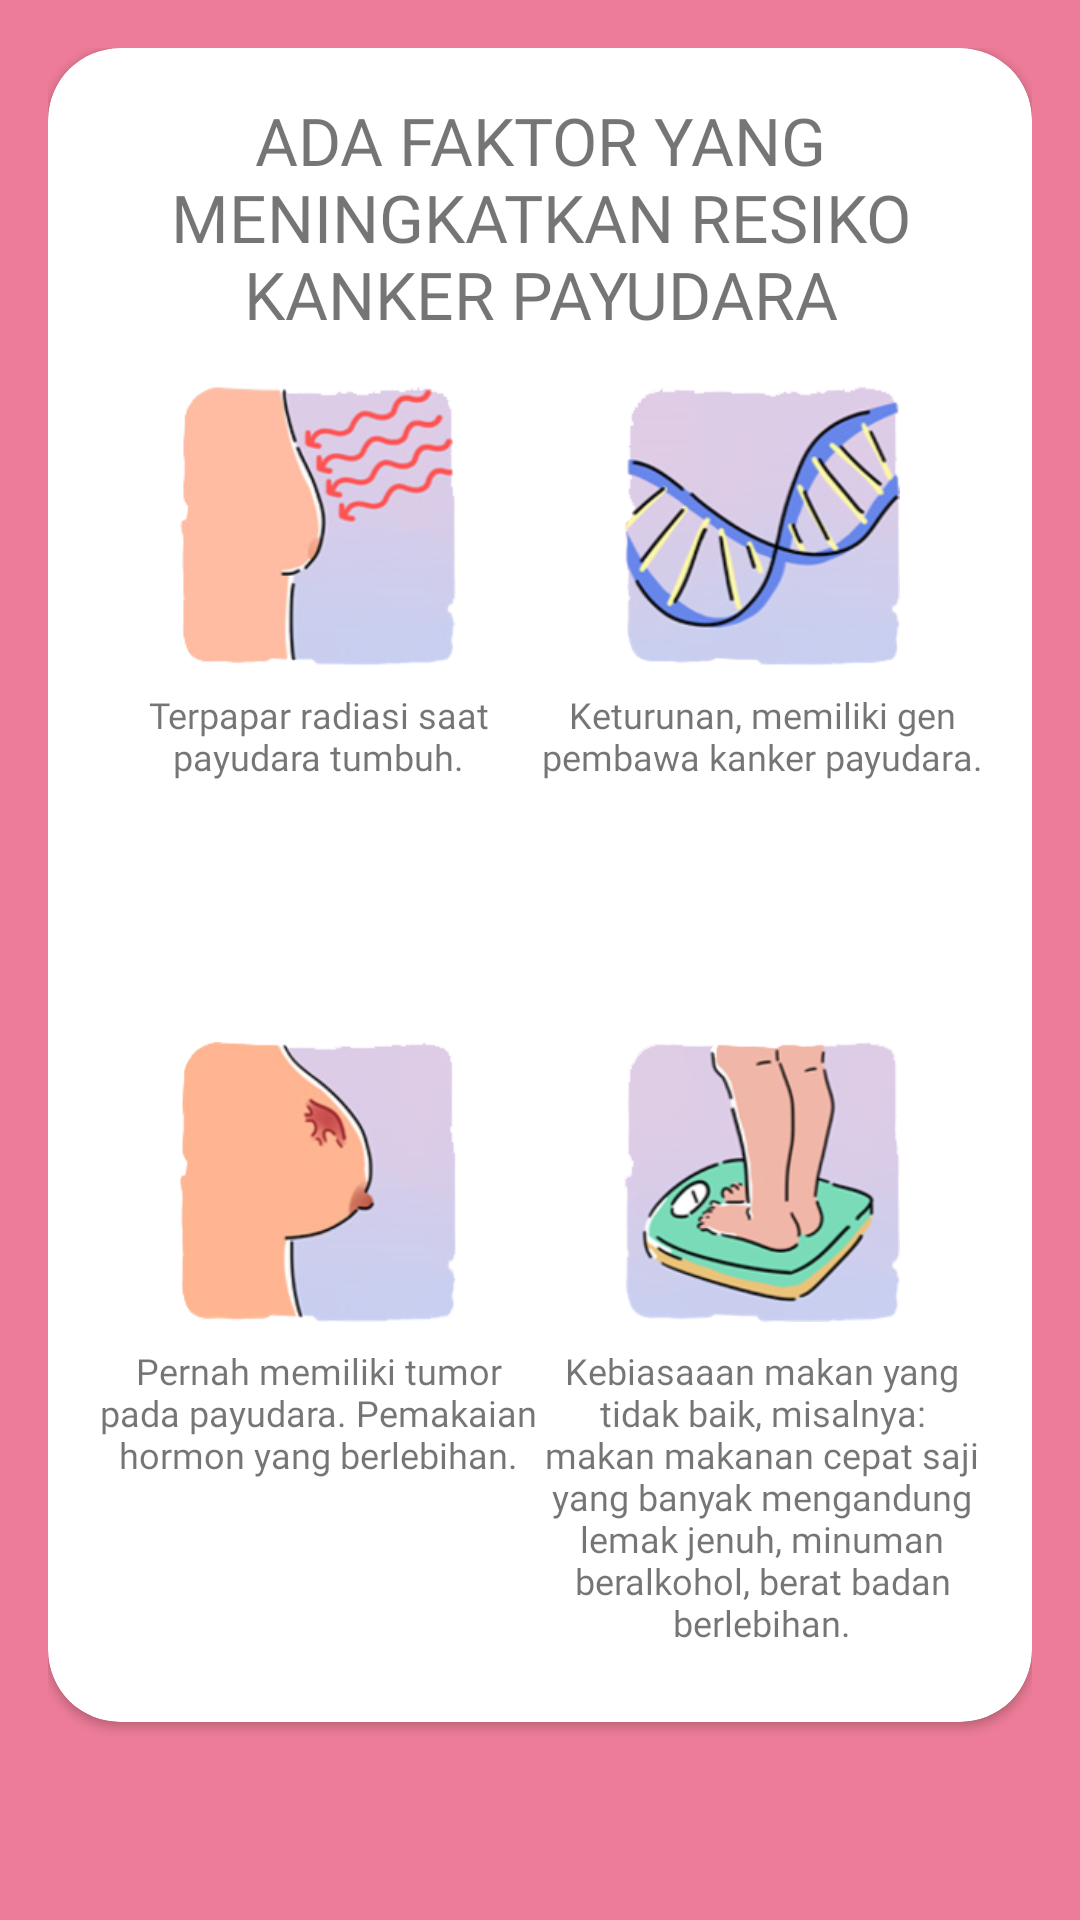

Android layout source for this screen:
<!-- AndroidManifest.xml: application theme AppTheme -->
<!-- res/layout/fragment_chapter_three3.xml -->
<?xml version="1.0" encoding="utf-8"?>
<FrameLayout xmlns:android="http://schemas.android.com/apk/res/android"
    xmlns:app="http://schemas.android.com/apk/res-auto"
    xmlns:tools="http://schemas.android.com/tools"
    android:layout_width="match_parent"
    android:layout_height="match_parent"
    android:background="@color/colorPrimary"
    android:padding="16dp"
    tools:context=".chapter3.ChapterThree3Fragment">

    <androidx.cardview.widget.CardView
        android:layout_width="match_parent"
        android:layout_height="match_parent"
        android:layout_marginBottom="50dp"
        app:cardBackgroundColor="@android:color/white"
        app:cardCornerRadius="24dp">

        <LinearLayout
            android:layout_width="match_parent"
            android:layout_height="match_parent"
            android:orientation="vertical"
            android:padding="16dp">

            <TextView
                android:layout_width="match_parent"
                android:layout_height="wrap_content"
                android:layout_marginBottom="8dp"
                android:fontFamily="@font/ventura_edding"
                android:text="ADA FAKTOR YANG MENINGKATKAN RESIKO KANKER PAYUDARA"
                android:textAlignment="center"
                android:textSize="22sp" />

            <LinearLayout
                android:layout_width="match_parent"
                android:layout_height="0dp"
                android:layout_weight="1"
                android:orientation="horizontal">

                <ImageView
                    android:layout_width="0dp"
                    android:layout_height="wrap_content"
                    android:layout_weight="1"
                    android:padding="8dp"
                    android:src="@drawable/hal9_1" />

                <ImageView
                    android:layout_width="0dp"
                    android:layout_height="wrap_content"
                    android:layout_weight="1"
                    android:padding="8dp"
                    android:src="@drawable/hal9_2" />

            </LinearLayout>

            <LinearLayout
                android:layout_width="match_parent"
                android:layout_height="0dp"
                android:layout_weight="1"
                android:orientation="horizontal">

                <TextView
                    android:layout_width="0dp"
                    android:layout_height="wrap_content"
                    android:layout_weight="1"
                    android:fontFamily="@font/minou"
                    android:text="Terpapar radiasi saat payudara tumbuh."
                    android:textAlignment="center"
                    android:textSize="12sp" />

                <TextView
                    android:layout_width="0dp"
                    android:layout_height="wrap_content"
                    android:layout_weight="1"
                    android:fontFamily="@font/minou"
                    android:text="Keturunan, memiliki gen pembawa kanker payudara."
                    android:textAlignment="center"
                    android:textSize="12sp" />

            </LinearLayout>

            <LinearLayout
                android:layout_width="match_parent"
                android:layout_height="0dp"
                android:layout_weight="1"
                android:orientation="horizontal">

                <ImageView
                    android:layout_width="0dp"
                    android:layout_height="wrap_content"
                    android:layout_weight="1"
                    android:padding="8dp"
                    android:src="@drawable/hal9_3" />

                <ImageView
                    android:layout_width="0dp"
                    android:layout_height="wrap_content"
                    android:layout_weight="1"
                    android:padding="8dp"
                    android:src="@drawable/hal9_4" />

            </LinearLayout>

            <LinearLayout
                android:layout_width="match_parent"
                android:layout_height="0dp"
                android:layout_weight="1"
                android:orientation="horizontal">

                <TextView
                    android:layout_width="0dp"
                    android:layout_height="wrap_content"
                    android:layout_weight="1"
                    android:fontFamily="@font/minou"
                    android:text="Pernah memiliki tumor pada payudara. Pemakaian hormon yang berlebihan."
                    android:textAlignment="center"
                    android:textSize="12sp" />

                <TextView
                    android:layout_width="0dp"
                    android:layout_height="wrap_content"
                    android:layout_weight="1"
                    android:fontFamily="@font/minou"
                    android:text="Kebiasaaan makan yang tidak baik, misalnya: makan makanan cepat saji yang banyak mengandung lemak jenuh, minuman beralkohol, berat badan berlebihan."
                    android:textAlignment="center"
                    android:textSize="12sp" />

            </LinearLayout>

        </LinearLayout>

    </androidx.cardview.widget.CardView>

</FrameLayout>
<!-- resources referenced by this layout -->
<resources>
  <color name="colorPrimary">#ED7C98</color>
  <!-- drawable hal9_1: png bitmap (drawable, 28233 bytes) -->
  <!-- drawable hal9_2: png bitmap (drawable, 43852 bytes) -->
  <!-- drawable hal9_3: png bitmap (drawable, 19951 bytes) -->
  <!-- drawable hal9_4: png bitmap (drawable, 30764 bytes) -->
  <style name="AppTheme" parent="Theme.AppCompat.Light.DarkActionBar">
          
          <item name="colorPrimary">@color/colorPrimary</item>
          <item name="colorPrimaryDark">@color/colorPrimaryDark</item>
          <item name="colorAccent">@color/colorAccent</item>
          <item name="colorControlNormal">@color/colorPrimary</item>
      </style>
  <color name="colorPrimaryDark">#ED7C98</color>
  <color name="colorAccent">#FF4081</color>
</resources>
